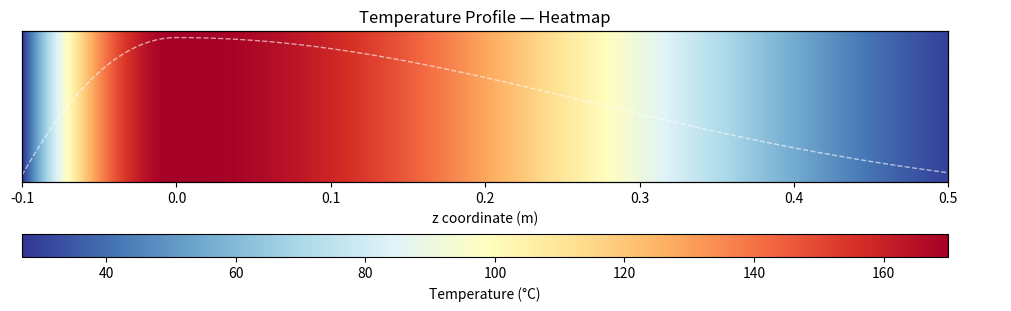

Write the Python code that produced this figure.
import numpy as np
from scipy.integrate import quad
import matplotlib.pyplot as plt
import matplotlib as mpl
from datetime import datetime
from scipy.integrate import simpson

# define constant
v_f = 1/6000 # feeding speed, mm/s
v_d = 1000/6 # drawing speed, mm/s
# L1 # begin coordinate, m
# L2 # end coordinate, m
# position at which temp peaks is z = 0
# T_max # max temperature, degree
lambda_0 = 200 # initial periodicity, μm
alpha = 14300 # temp profile parameter formula 0

# def _T(z): # temperature profile
def _eta(z): # viscosity profile
    return np.exp(22493 / (_T(z) + 273.15) - 35.287)
def _log_eta(z):
    return np.log(_eta(z))
def _v(z): # velocity profile
# using simpson method
    g_full = np.linspace(L1,L2,1000)
    g_part = np.linspace(L1,z,1000)
    denom = simpson(1.0 / _eta(g_full), x=g_full)
    numer = simpson(1.0 / _eta(g_part), x=g_part)
    return np.exp(np.log(v_f) + (numer/denom) * np.log(v_d/v_f))
# using quad integrator
    # _v_denom, _ = quad(lambda g: 1.0 / _eta(g), L1, L2)
    # _v_num, _ = quad(lambda g: 1.0 / _eta(g), L1, z)
    # return np.exp(np.log(v_f) + (_v_num/_v_denom) * np.log(v_d/v_f))
def _gamma(z): # surface tension profile
    return 49.2 - 0.06 * (_T(z) - 20)
def _lambda(z): # periodicity profile (in micro-m)
    return lambda_0 * np.sqrt(v_f / _v(z))
def _tau(z): # characteristic time (log)
    return _eta(z) * 1e-6 * _lambda(z) / (3.14 * _gamma(z))
def _log_tau(z):
    return np.log(_tau(z))
def shape_factor():
    integrand_vals = np.array([-1.0 / (_tau(g) * _v(g)) for g in z])
    fs = simpson(integrand_vals, x=z)
    return np.exp(fs)

T_max = 170
L1 = -0.1
L2 = 0.5
z = np.linspace(L1, L2, 1000) # define horizontal coor.
chi = 7
def _T(z): # temperature profile
    y_piecewise = np.where(
        z < 0, 
        T_max - alpha * z **2,
        T_max * np.exp(- chi * z ** 2))
    return y_piecewise
y = np.vectorize( _T )
T_values = _T(z)
# reshape to (1, N) for imshow — a single-row 2D array
T_strip = T_values.reshape(1, -1)

fig, axes = plt.subplots(
    nrows=2, ncols=1,
    figsize=(10, 3),
    gridspec_kw={'height_ratios': [1, 0.15]},  # main heatmap + thin colorbar row
    constrained_layout=True
)
# --- main heatmap strip ---
im = axes[0].imshow(
    T_strip,
    aspect='auto',
    cmap='RdYlBu_r',          # change to 'plasma', 'hot', 'RdYlBu_r', etc.
    extent=[L1, L2, 0, 1],  # [x_min, x_max, y_min, y_max]
    origin='lower'
)

# overlay a line showing exact T profile for reference (optional)
ax2 = axes[0].twinx()
ax2.plot(z, T_values, color='white', linewidth=1, linestyle='--', alpha=0.6, label='T(z)')
ax2.set_ylabel("Temperature (°C)", color='white')
ax2.tick_params(axis='y', colors='white')
ax2.yaxis.label.set_color('white')

axes[0].set_xlabel("z coordinate (m)")
axes[0].set_yticks([])          # hide y-axis ticks on heatmap
axes[0].set_title("Temperature Profile — Heatmap")

# --- colorbar below ---
cbar = fig.colorbar(im, cax=axes[1], orientation='horizontal')
cbar.set_label("Temperature (°C)")

plt.show()
